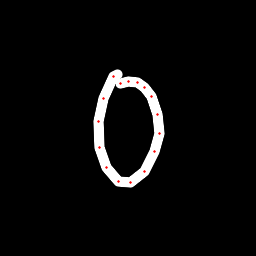

The table this chart was drawn from, first rows:
x, y, hover, eod
117.9, 74.1, 0.0, 0.0
113.9, 76.48, 0.0, 0.0
103.1, 98.93, 0.0, 0.0
98.48, 121.6, 0.0, 0.0
99.23, 147.5, 0.0, 0.0
106.5, 167.9, 0.0, 0.0
118.5, 181.6, 0.0, 0.0
130.6, 182.4, 0.0, 0.0
144.2, 171.1, 0.0, 0.0
154.5, 151.8, 0.0, 0.0
159.2, 133.7, 0.0, 0.0
157.7, 114.9, 0.0, 0.0
151.8, 96.37, 0.0, 0.0
144.9, 87.05, 0.0, 0.0
137.3, 82.63, 0.0, 0.0
128.5, 81.42, 0.0, 0.0
120.5, 83.29, 0.0, 1.0
